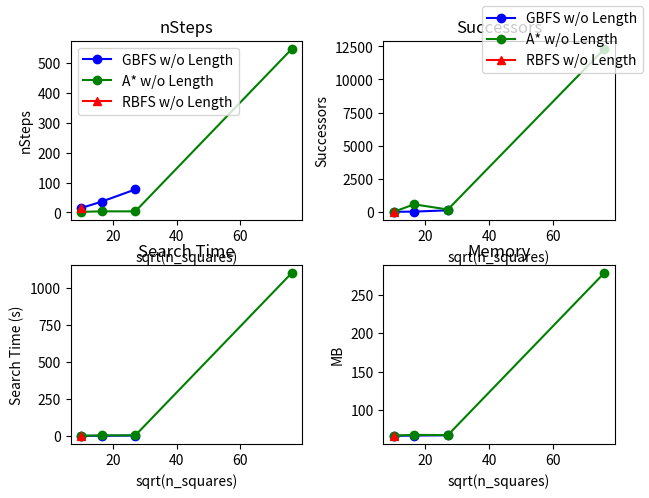

Here is the Python script that generated this plot:
#!/usr/bin/python3

import matplotlib.pyplot as plt
from matplotlib.ticker import NullFormatter

fig, ax = plt.subplots(2, 2)
print(ax, type(ax), len(ax))

x = [10.09950494, 16.43167673, 27.03701167, 76.15773106 ]

ax[0][0].set(title="nSteps", xlabel="sqrt(n_squares)", ylabel="nSteps")
y1 = [15, 36, 77]
ax[0][0].plot(x[:3], y1, label="GBFS w/o Length", color="blue", marker='o')
y1 = [2.05, 3.655, 3.59, 547.19]
ax[0][0].plot(x, y1, label="A* w/o Length", color="green", marker='o')
y1 = [15]
ax[0][0].plot(x[:1], y1, label="RBFS w/o Length", color="red", marker='^')
ax[0][0].legend()
fig.legend()

ax[0][1].set(title="Successors", xlabel="sqrt(n_squares)", ylabel="Successors")
y1 = [23, 39, 137, ]
ax[0][1].plot(x[:3], y1, label="GBFS w/o Length", color="blue", marker='o')
y1 = [28, 588, 198, 12305, ]
ax[0][1].plot(x, y1, label="A* w/o Length", color="green", marker='o')
y1 = [35]
ax[0][1].plot(x[:1], y1, label="RBFS w/o Length", color="red", marker='^')


ax[1][0].set(title="Search Time", xlabel="sqrt(n_squares)", ylabel="Search Time (s)")
y1 = [0.088, 0.293, 2.053, ]
ax[1][0].plot(x[:3], y1, label="GBFS w/o Length", color="blue", marker='o')
y1 = [0.085, 3.346, 3.213, 1100.5, ]
ax[1][0].plot(x, y1, label="A* w/o Length", color="green", marker='o')
y1 = [0.112]
ax[1][0].plot(x[:1], y1, label="RBFS w/o Length", color="red", marker='^')

ax[1][1].set(title="Memory", xlabel="sqrt(n_squares)", ylabel="MB")
y1 = [66.17, 66.51, 66.92, ]
ax[1][1].plot(x[:3], y1, label="GBFS w/o Length", color="blue", marker='o')
y1 = [66.47, 67.41, 67.11, 278.68, ]
ax[1][1].plot(x, y1, label="A* w/o Length", color="green", marker='o')
y1 = [66.4]
ax[1][1].plot(x[:1], y1, label="RBFS w/o Length", color="red", marker='^')

plt.gca().yaxis.set_minor_formatter(NullFormatter())
plt.subplots_adjust(top=0.92, bottom=0.08, left=0.10, right=0.95, hspace=0.25, wspace=0.35)
plt.show()
